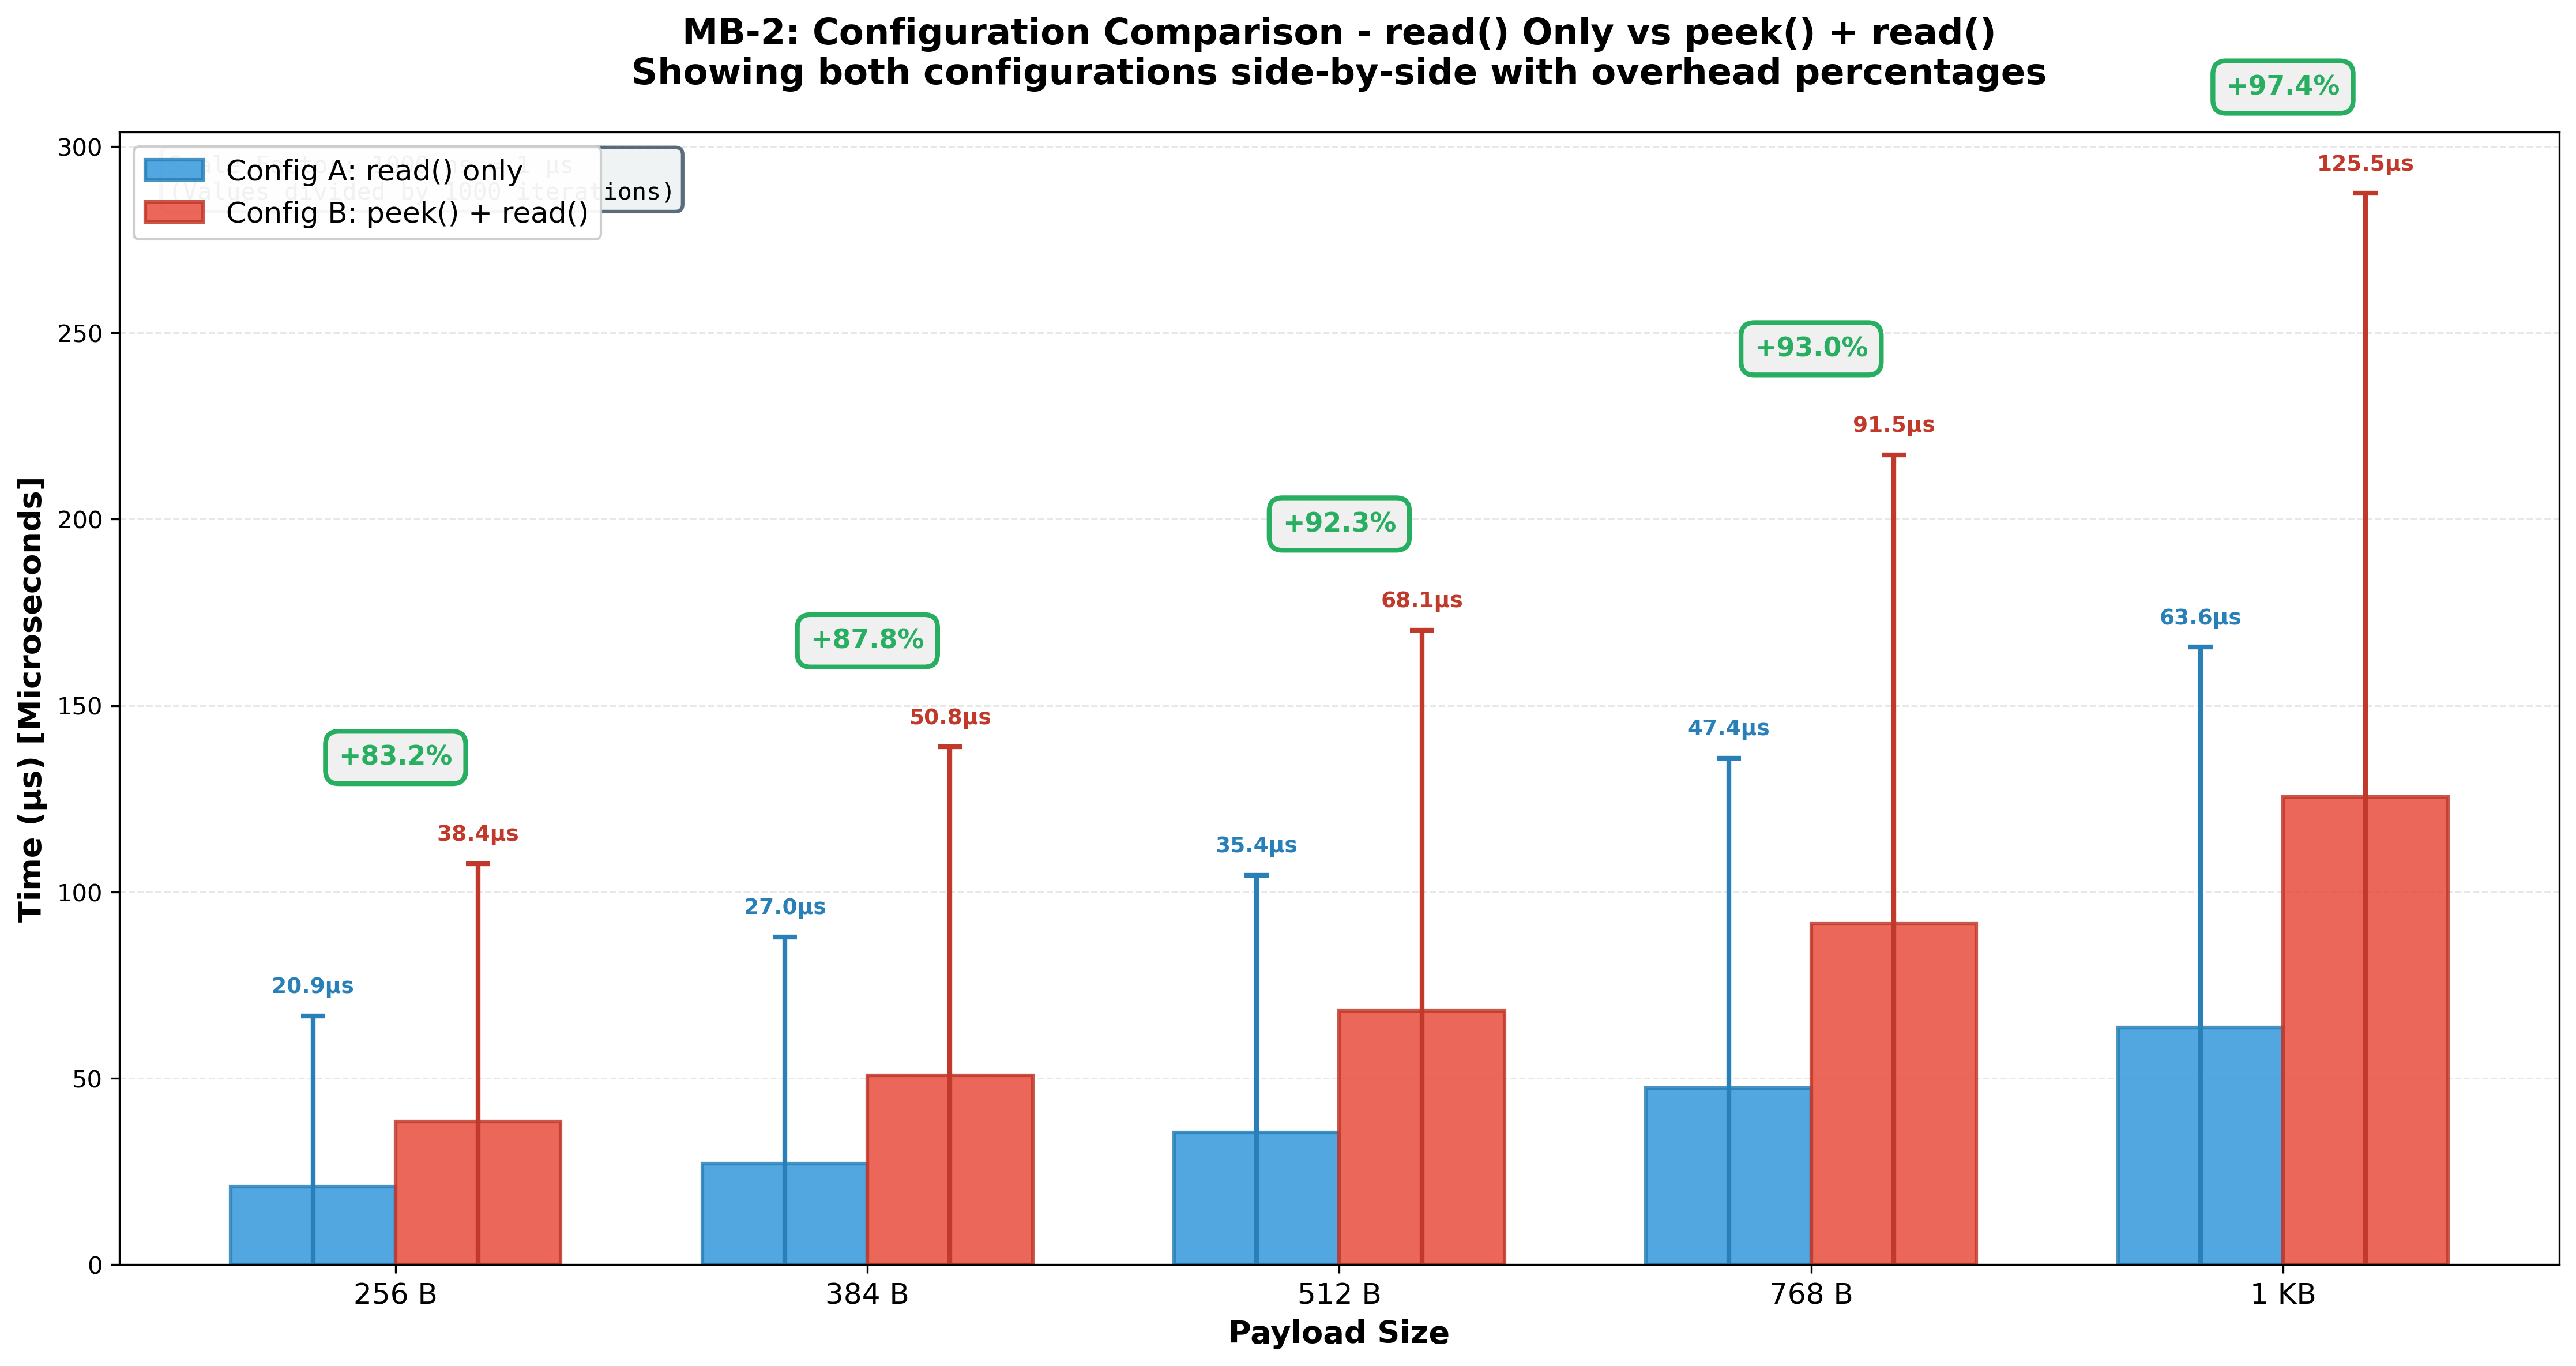

Python code for this plot:
#!/usr/bin/env python3

"""
MB-2: read_peek() vs wolfSSL_read() Overhead - Graph Generation

Generates line chart showing overhead vs payload size
"""

import csv
import sys
import os
import argparse
from pathlib import Path

try:
    import matplotlib.pyplot as plt
    import numpy as np
except ImportError:
    print("ERROR: matplotlib and numpy required. Install with:")
    print("  pip3 install matplotlib numpy")
    sys.exit(1)


class MB2Analyzer:
    def __init__(self, csv_file):
        self.csv_file = csv_file
        self.data = {}
        self.load_data()
    
    def load_data(self):
        """Load CSV results"""
        if not os.path.exists(self.csv_file):
            print(f"ERROR: {self.csv_file} not found")
            sys.exit(1)
        
        with open(self.csv_file, 'r') as f:
            lines = f.readlines()
        
        # Find where CSV data starts (after header lines)
        csv_start = 0
        for i, line in enumerate(lines):
            # Skip header lines and empty lines
            if line.strip() and not line.startswith('═') and not line.startswith('│') and not line.startswith('['):
                # Check if this line looks like CSV data (starts with number)
                if line.strip()[0].isdigit():
                    csv_start = i
                    break
        
        # Parse CSV data (format: payload_size,config,iterations,total_time,avg_time,stddev,failed_count)
        for line in lines[csv_start:]:
            line = line.strip()
            if not line or line.startswith('['):
                continue
            
            try:
                parts = line.split(',')
                if len(parts) >= 5:
                    size = int(parts[0])
                    config = parts[1].strip()
                    # avg_time is at index 4
                    avg_time = float(parts[4])
                    # stddev is at index 5
                    stddev_time = float(parts[5]) if len(parts) > 5 else 0.0
                    
                    if size not in self.data:
                        self.data[size] = {}
                    
                    self.data[size][config] = {'avg': avg_time, 'stddev': stddev_time}
            except (ValueError, IndexError):
                continue
    
    def plot_overhead(self, output_file='plot_mb2.png'):
        """Create grouped bar chart showing both Config A and Config B"""
        sizes = sorted(self.data.keys())
        
        config_a_values = []
        config_b_values = []
        config_a_stds = []
        config_b_stds = []
        overhead_percentages = []
        
        for size in sizes:
            if 'A' in self.data[size]:
                a = self.data[size]['A']
                config_a_values.append(a['avg'])
                config_a_stds.append(a['stddev'])
            else:
                config_a_values.append(0)
                config_a_stds.append(0)
            
            if 'B' in self.data[size]:
                b = self.data[size]['B']
                config_b_values.append(b['avg'])
                config_b_stds.append(b['stddev'])
            else:
                config_b_values.append(0)
                config_b_stds.append(0)
            
            if 'A' in self.data[size] and 'B' in self.data[size]:
                a = self.data[size]['A']
                b = self.data[size]['B']
                overhead = b['avg'] - a['avg']
                overhead_pct = (overhead / a['avg'] * 100) if a['avg'] > 0 else 0
                overhead_percentages.append(overhead_pct)
            else:
                overhead_percentages.append(0)
        
        # Create figure
        fig, ax = plt.subplots(figsize=(15, 8))
        
        # Generate display labels for sizes
        def size_to_label(size_bytes):
            if size_bytes >= 1024 * 1024:
                return f"{size_bytes // (1024*1024)} MB"
            elif size_bytes >= 1024:
                return f"{size_bytes // 1024} KB"
            else:
                return f"{size_bytes} B"
        
        size_labels = [size_to_label(s) for s in sizes]
        x_pos = np.arange(len(sizes))
        bar_width = 0.35
        
        # Plot grouped bars
        bars_a = ax.bar(x_pos - bar_width/2, config_a_values, bar_width,
                       yerr=config_a_stds, capsize=5,
                       label='Config A: read() only',
                       color='#3498db', edgecolor='#2980b9', linewidth=1.5, alpha=0.85,
                       error_kw={'elinewidth': 2, 'ecolor': '#2980b9', 'capthick': 2})
        
        bars_b = ax.bar(x_pos + bar_width/2, config_b_values, bar_width,
                       yerr=config_b_stds, capsize=5,
                       label='Config B: peek() + read()',
                       color='#e74c3c', edgecolor='#c0392b', linewidth=1.5, alpha=0.85,
                       error_kw={'elinewidth': 2, 'ecolor': '#c0392b', 'capthick': 2})
        
        # Add value labels on bars
        for i, (bar_a, bar_b, pct) in enumerate(zip(bars_a, bars_b, overhead_percentages)):
            # Config A value
            height_a = bar_a.get_height()
            ax.text(bar_a.get_x() + bar_a.get_width()/2, height_a + config_a_stds[i] + 5,
                   f'{config_a_values[i]:.1f}µs',
                   ha='center', va='bottom', fontsize=9, fontweight='bold', color='#2980b9')
            
            # Config B value
            height_b = bar_b.get_height()
            ax.text(bar_b.get_x() + bar_b.get_width()/2, height_b + config_b_stds[i] + 5,
                   f'{config_b_values[i]:.1f}µs',
                   ha='center', va='bottom', fontsize=9, fontweight='bold', color='#c0392b')
            
            # Overhead percentage centered between the two bars
            max_height = max(height_a + config_a_stds[i], height_b + config_b_stds[i])
            ax.text(x_pos[i], max_height + 25,
                   f'+{pct:.1f}%',
                   ha='center', va='bottom', fontsize=11, fontweight='bold',
                   color='#27ae60',
                   bbox=dict(boxstyle='round,pad=0.5', facecolor='#f0f0f0', edgecolor='#27ae60', linewidth=2))
        
        # Labels and title
        ax.set_xlabel('Payload Size', fontsize=13, fontweight='bold')
        ax.set_ylabel('Time (µs) [Microseconds]', fontsize=13, fontweight='bold')
        ax.set_title('MB-2: Configuration Comparison - read() Only vs peek() + read()\nShowing both configurations side-by-side with overhead percentages',
                    fontsize=15, fontweight='bold', pad=20)
        
        # Add unit conversion note on the graph
        conversion_text = 'Scale Factor: 1000 ns = 1 µs\n(Values divided by 1000 iterations)'
        ax.text(0.02, 0.98, conversion_text, transform=ax.transAxes,
               fontsize=10, verticalalignment='top',
               bbox=dict(boxstyle='round', facecolor='#ecf0f1', alpha=0.8, edgecolor='#34495e', linewidth=1.5),
               family='monospace')
        
        # X-axis
        ax.set_xticks(x_pos)
        ax.set_xticklabels(size_labels, fontsize=12)
        
        # Grid
        ax.grid(True, alpha=0.3, linestyle='--', linewidth=0.7, axis='y')
        ax.set_axisbelow(True)
        
        # Legend
        ax.legend(loc='upper left', fontsize=12, framealpha=0.95)
        
        # Set y-axis to start at 0
        ax.set_ylim(bottom=0)
        
        # Tight layout
        plt.tight_layout()
        
        # Save
        plt.savefig(output_file, dpi=300, bbox_inches='tight')
        print(f"[✓] Graph saved: {output_file}")
        
        pdf_file = output_file.replace('.png', '.pdf')
        plt.savefig(pdf_file, dpi=300, bbox_inches='tight')
        print(f"[✓] Graph saved: {pdf_file}")
        
        return fig, ax
    
    def print_summary(self):
        """Print summary statistics"""
        print("\n" + "="*80)
        print("MB-2: read_peek() vs wolfSSL_read() Overhead Analysis")
        print("="*80 + "\n")
        
        for size in sorted(self.data.keys()):
            print(f"Payload Size: {size} bytes")
            print("-" * 80)
            
            if 'A' in self.data[size]:
                a = self.data[size]['A']
                print(f"  Config A (read only):    {a['avg']:8.2f} µs ± {a['stddev']:6.2f} µs")
            
            if 'B' in self.data[size]:
                b = self.data[size]['B']
                print(f"  Config B (peek + read):  {b['avg']:8.2f} µs ± {b['stddev']:6.2f} µs")
            
            if 'A' in self.data[size] and 'B' in self.data[size]:
                a = self.data[size]['A']
                b = self.data[size]['B']
                overhead_us = b['avg'] - a['avg']
                overhead_pct = (overhead_us / a['avg']) * 100 if a['avg'] > 0 else 0
                
                print(f"\n  Overhead:                {overhead_us:8.2f} µs ({overhead_pct:+.1f}%)")
                
                if 80 <= overhead_pct <= 120:
                    print("  ✓ EXPECTED - roughly 100% (peek costs one decryption)")
                elif overhead_pct < 50:
                    print("  ⚠ UNEXPECTED - overhead seems low")
                elif overhead_pct > 200:
                    print("  ⚠ UNEXPECTED - overhead seems too high")
            
            print()
        
        print("="*80 + "\n")


def main():
    parser = argparse.ArgumentParser(
        description='MB-2: read_peek() vs wolfSSL_read() - Graph Generator'
    )
    parser.add_argument('--csv', default='results_mb2.csv',
                       help='Input CSV file')
    parser.add_argument('--output', default='plot_mb2.png',
                       help='Output graph file')
    parser.add_argument('--no-display', action='store_true',
                       help='Do not display graph interactively')
    
    args = parser.parse_args()
    
    if not os.path.exists(args.csv):
        print(f"ERROR: CSV file not found: {args.csv}")
        sys.exit(1)
    
    print(f"Loading results from: {args.csv}\n")
    
    analyzer = MB2Analyzer(args.csv)
    analyzer.print_summary()
    
    print("Generating graph...")
    fig, ax = analyzer.plot_overhead(args.output)
    
    if not args.no_display:
        try:
            plt.show()
        except:
            print("[WARN] Could not display graph interactively")
    
    print("\n[✓] MB-2 analysis complete!")


if __name__ == '__main__':
    main()
